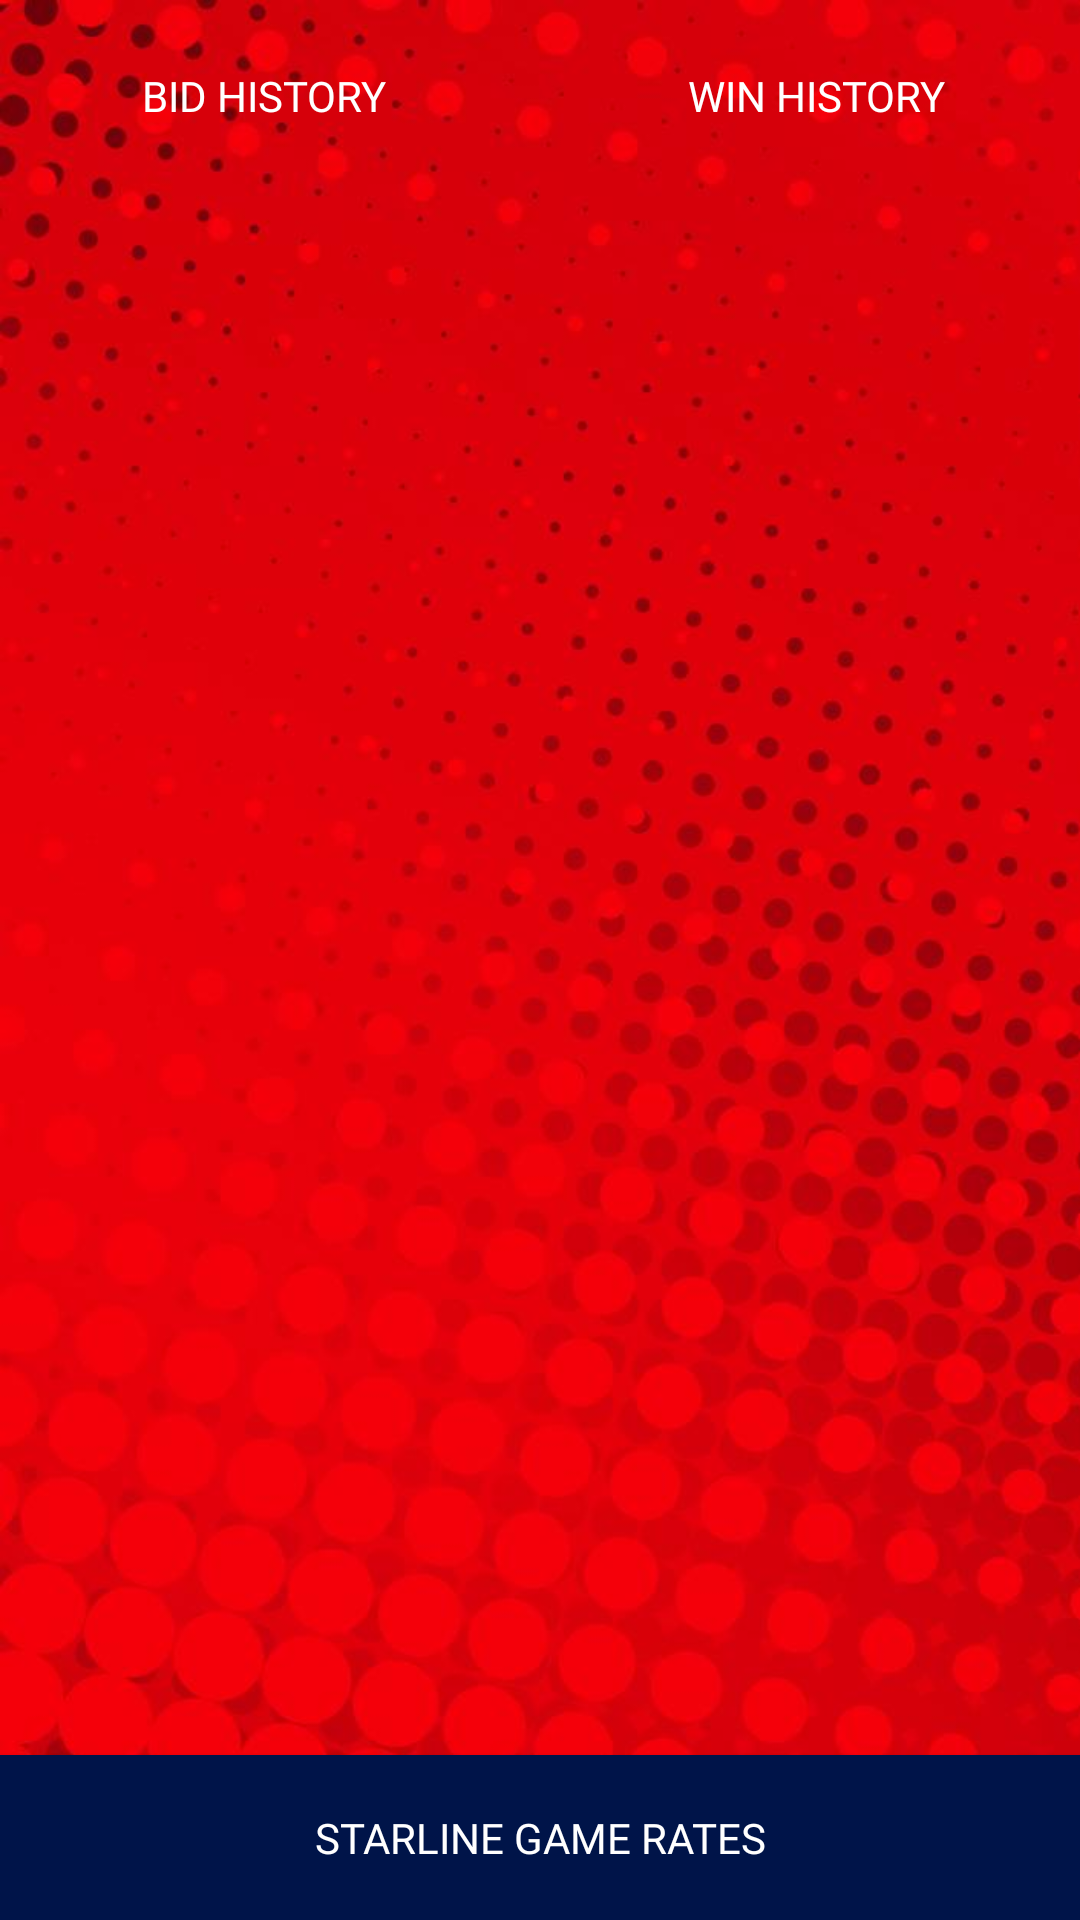

Write the Android layout XML for this screen, with the resource values it uses.
<!-- AndroidManifest.xml: application theme AppTheme -->
<!-- res/layout/fragment_star_line_dashboard.xml -->
<?xml version="1.0" encoding="utf-8"?>
<RelativeLayout xmlns:android="http://schemas.android.com/apk/res/android"
    xmlns:app="http://schemas.android.com/apk/res-auto"
    xmlns:tools="http://schemas.android.com/tools"
    android:layout_width="match_parent"
    android:layout_height="match_parent"
    android:background="@drawable/red_bg"
    tools:context="lucky.online.matka.app.ui.main.fragments.starline.StarLineDashboard">

    <androidx.constraintlayout.widget.ConstraintLayout
        android:id="@+id/linearLayout7"
        android:layout_width="match_parent"
        android:layout_height="wrap_content">

        <LinearLayout
            android:id="@+id/linearLayout"
            android:layout_width="match_parent"
            android:layout_height="wrap_content"
            android:orientation="horizontal"
            android:padding="8dp"
            app:layout_constraintBottom_toBottomOf="parent">

            <androidx.appcompat.widget.AppCompatButton
                android:id="@+id/starBidHisButton"
                android:layout_width="160dp"
                android:layout_height="wrap_content"
                android:background="@drawable/lucky_background_pl_n"
                android:fontFamily="@font/medium"
                android:text="@string/star_bid_history"
                android:textAllCaps="true"
                android:textColor="@color/white"
                app:cornerRadius="50sp"
                app:icon="@drawable/lucky_ic_wins"
                app:iconTint="@color/black" />

            <View
                android:layout_width="0dp"
                android:layout_height="0dp"
                android:layout_weight="1" />

            <androidx.appcompat.widget.AppCompatButton
                android:id="@+id/starWinHisButton"
                android:layout_width="160dp"
                android:layout_height="wrap_content"
                android:background="@drawable/lucky_background_pl_n"
                android:fontFamily="@font/medium"
                android:text="@string/star_win_history"
                android:textAllCaps="true"
                android:textColor="@color/white"
                app:cornerRadius="50dp"
                app:icon="@drawable/lucky_ic_wins"
                app:iconTint="@color/black" />

        </LinearLayout>

    </androidx.constraintlayout.widget.ConstraintLayout>

    <androidx.recyclerview.widget.RecyclerView
        android:id="@+id/starline_recylerview"
        android:layout_width="match_parent"
        android:layout_height="match_parent"
        android:layout_above="@id/starline_rates_button"
        android:layout_below="@id/linearLayout7"
        app:layout_constraintEnd_toEndOf="parent"
        app:layout_constraintStart_toStartOf="parent"
        app:layout_constraintTop_toBottomOf="@+id/linearLayout7"
        tools:listitem="@layout/starmarket_items" />

    <androidx.appcompat.widget.AppCompatButton
        android:id="@+id/starline_rates_button"
        android:layout_width="match_parent"
        android:layout_height="55dp"
        android:layout_alignParentBottom="true"
        android:background="@color/colorPrimary"
        android:fontFamily="@font/medium"
        android:text="Starline Game Rates"
        android:textAllCaps="true"
        android:textColor="@color/white"
        android:textSize="14sp"
        app:cornerRadius="0dp" />

</RelativeLayout>
<!-- res/layout/starmarket_items.xml (included above) -->
<?xml version="1.0" encoding="utf-8"?>
<androidx.cardview.widget.CardView xmlns:android="http://schemas.android.com/apk/res/android"
    xmlns:app="http://schemas.android.com/apk/res-auto"
    android:layout_width="match_parent"
    android:layout_height="wrap_content"
    android:layout_margin="8dp"
    app:cardBackgroundColor="@color/black"
    app:cardCornerRadius="8sp"
    app:cardElevation="4sp">

    <androidx.constraintlayout.widget.ConstraintLayout
        android:layout_width="match_parent"
        android:layout_height="wrap_content">

        <LinearLayout
            android:id="@+id/linearLayout2"
            android:layout_width="wrap_content"
            android:layout_height="wrap_content"
            android:gravity="center"
            android:orientation="vertical"
            android:padding="10dp"
            app:layout_constraintEnd_toEndOf="parent"
            app:layout_constraintStart_toStartOf="parent">

            <TextView
                android:id="@+id/starline_time"
                android:layout_width="wrap_content"
                android:layout_height="match_parent"
                android:fontFamily="@font/medium"
                android:letterSpacing="0.2"
                android:text="10:00 AM"
                android:textColor="#fbc531"
                android:textSize="18sp"
                android:textStyle="bold" />

            <LinearLayout
                android:layout_width="wrap_content"
                android:layout_height="wrap_content"
                android:layout_marginTop="8dp"
                android:orientation="horizontal">

                <TextView
                    android:id="@+id/starline_open_panel"
                    android:layout_width="wrap_content"
                    android:layout_height="match_parent"
                    android:fontFamily="@font/medium"
                    android:letterSpacing="0.4"
                    android:text="134"
                    android:textColor="@color/colorRed"
                    android:textSize="20sp"
                    android:textStyle="bold" />

                <TextView
                    android:layout_width="wrap_content"
                    android:layout_height="match_parent"
                    android:text=" - "
                    android:textColor="@color/colorRed"
                    android:textSize="20sp"
                    android:textStyle="bold" />

                <TextView
                    android:id="@+id/starline_open_result"
                    android:layout_width="wrap_content"
                    android:layout_height="match_parent"
                    android:fontFamily="@font/medium"
                    android:text="1"
                    android:textColor="@color/colorRed"
                    android:textSize="20sp"
                    android:textStyle="bold" />
            </LinearLayout>

        </LinearLayout>

        <LinearLayout
            android:layout_width="wrap_content"
            android:layout_height="wrap_content"
            android:layout_marginEnd="20dp"
            android:gravity="center"
            android:orientation="vertical"
            app:layout_constraintBottom_toBottomOf="parent"
            app:layout_constraintEnd_toEndOf="parent"
            app:layout_constraintTop_toTopOf="parent">

            <ImageButton
                android:id="@+id/starline_play_button"
                android:layout_width="40dp"
                android:layout_height="40dp"
                android:background="@drawable/lucky_play_icon_green" />

            <TextView
                android:id="@+id/starline_market_status"
                android:layout_width="wrap_content"
                android:layout_height="wrap_content"
                android:layout_marginTop="5dp"
                android:fontFamily="@font/medium"
                android:paddingStart="10dp"
                android:paddingEnd="10dp"
                android:text="OPEN"
                android:textSize="12sp" />
        </LinearLayout>

    </androidx.constraintlayout.widget.ConstraintLayout>


</androidx.cardview.widget.CardView>
<!-- resources referenced by this layout -->
<resources>
  <color name="black">#000000</color>
  <color name="colorPrimary">#001449</color>
  <color name="colorRed">#fb191a</color>
  <color name="white">#FFFFFF</color>
  <!-- drawable red_bg: jpg bitmap (drawable-hdpi, 17147 bytes) -->
  <string name="star_bid_history">Bid History</string>
  <string name="star_win_history">Win History</string>
  <style name="AppTheme" parent="Theme.MaterialComponents.Light.DarkActionBar">
          <item name="colorPrimary">@color/colorPrimary</item>
          <item name="colorPrimaryDark">@color/colorPrimaryDark</item>
          <item name="drawerArrowStyle">@style/DrawerArrowStyle</item>
          <item name="colorAccent">@color/colorAccent</item>
  
      </style>
  <color name="colorPrimaryDark">#001449</color>
  <style name="DrawerArrowStyle" parent="Widget.AppCompat.DrawerArrowToggle">
          <item name="spinBars">true</item>
          <item name="color">@android:color/white</item>
      </style>
  <color name="colorAccent">#000</color>
</resources>
